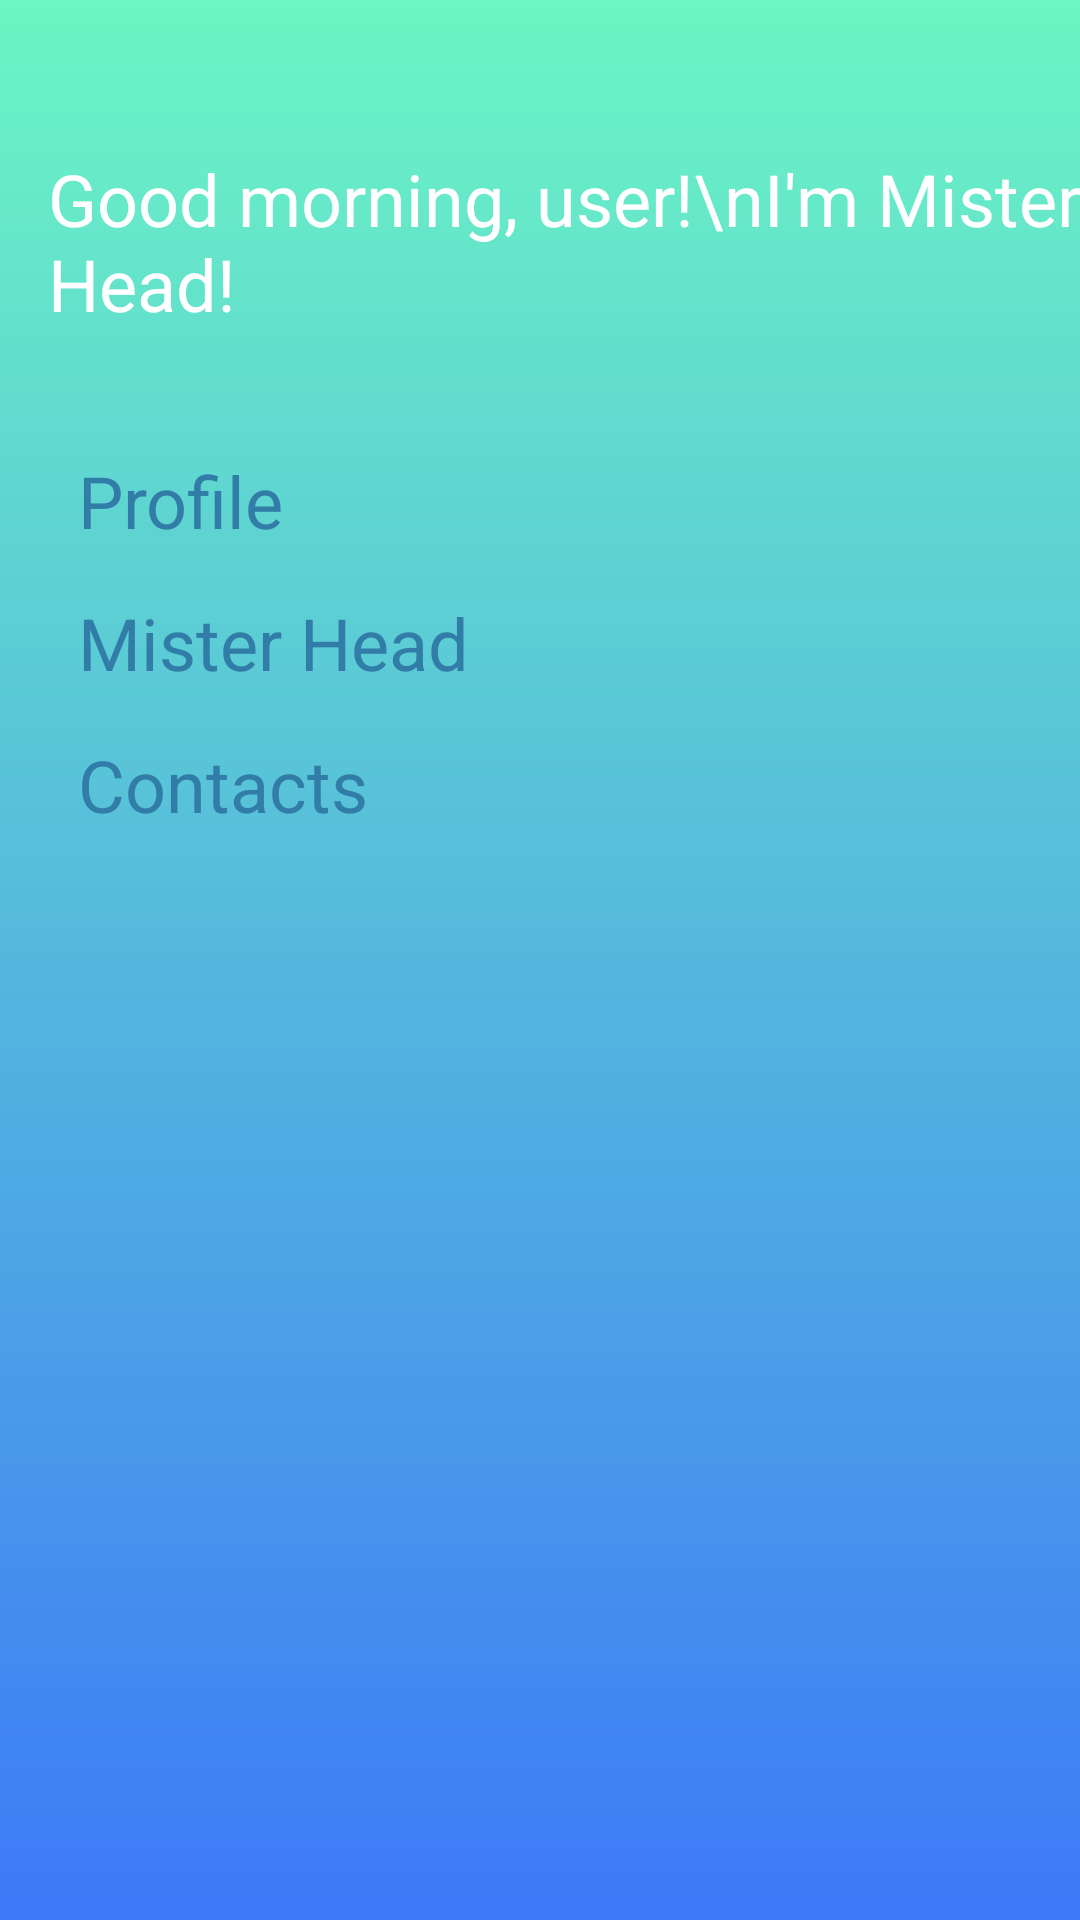

Write the Android layout XML for this screen, with the resource values it uses.
<!-- AndroidManifest.xml: application theme Theme.Testin -->
<!-- res/layout/gurunji_menu.xml -->
<?xml version="1.0" encoding="utf-8"?>
<androidx.constraintlayout.widget.ConstraintLayout xmlns:android="http://schemas.android.com/apk/res/android"
    xmlns:app="http://schemas.android.com/apk/res-auto"
    xmlns:tools="http://schemas.android.com/tools"
    android:layout_width="match_parent"
    android:layout_height="match_parent"
    android:background="@drawable/bg_gradient"
    tools:context=".MainActivity">

    <TextView
        android:id="@+id/greeting"
        android:layout_width="wrap_content"
        android:layout_height="wrap_content"
        android:layout_marginStart="16dp"
        android:layout_marginTop="50dp"
        android:text="Good morning, user!\nI'm Mister Head!"
        android:textSize="24sp"
        android:textColor="@color/white"
        app:layout_constraintStart_toStartOf="parent"
        app:layout_constraintTop_toTopOf="parent" />

    <LinearLayout
        android:id="@+id/Layout"
        android:layout_width="409dp"
        android:layout_height="665dp"
        android:orientation="vertical"
        android:paddingHorizontal="50dp"
        android:paddingTop="25dp"
        app:layout_constraintEnd_toEndOf="parent"
        app:layout_constraintStart_toStartOf="parent"
        app:layout_constraintTop_toBottomOf="@+id/greeting">

        <Button
            android:id="@+id/ProfileBtn"
            android:layout_width="match_parent"
            android:layout_height="wrap_content"
            android:layout_marginTop="15dp"
            android:backgroundTint="@color/white"
            android:text="Profile"
            android:textColor="#327da8"
            android:textSize="24dp"/>

        <Button
            android:id="@+id/MisterHeadBtn"
            android:layout_width="match_parent"
            android:layout_height="wrap_content"
            android:layout_marginTop="15dp"
            android:backgroundTint="@color/white"
            android:text="Mister Head"
            android:textColor="#327da8"
            android:textSize="24dp"/>

        <Button
            android:id="@+id/ContactsBtn"
            android:layout_width="match_parent"
            android:layout_height="wrap_content"
            android:layout_marginTop="15dp"
            android:backgroundTint="@color/white"
            android:text="Contacts"
            android:textColor="#327da8"
            android:textSize="24dp"/>
    </LinearLayout>

</androidx.constraintlayout.widget.ConstraintLayout>
<!-- resources referenced by this layout -->
<resources>
  <!-- drawable bg_gradient (drawable) -->
  <?xml version="1.0" encoding="utf-8"?>
  <shape xmlns:android="http://schemas.android.com/apk/res/android">
      <gradient
          android:startColor="#6BF6C3"
          android:endColor="#3D79F8"
          android:angle="-90" />
  </shape>
  <style name="Theme.Testin" parent="Base.Theme.Testin">
          
          <item name="android:navigationBarColor">@android:color/transparent</item>
          <item name="android:statusBarColor">@android:color/transparent</item>
          <item name="android:windowLightStatusBar">?attr/isLightTheme</item>
      </style>
  <!-- not gathered from this repository: default colours our renderer supplied (Android Studio template values) -->
  <color name="white">#FFFFFFFF</color>
</resources>
